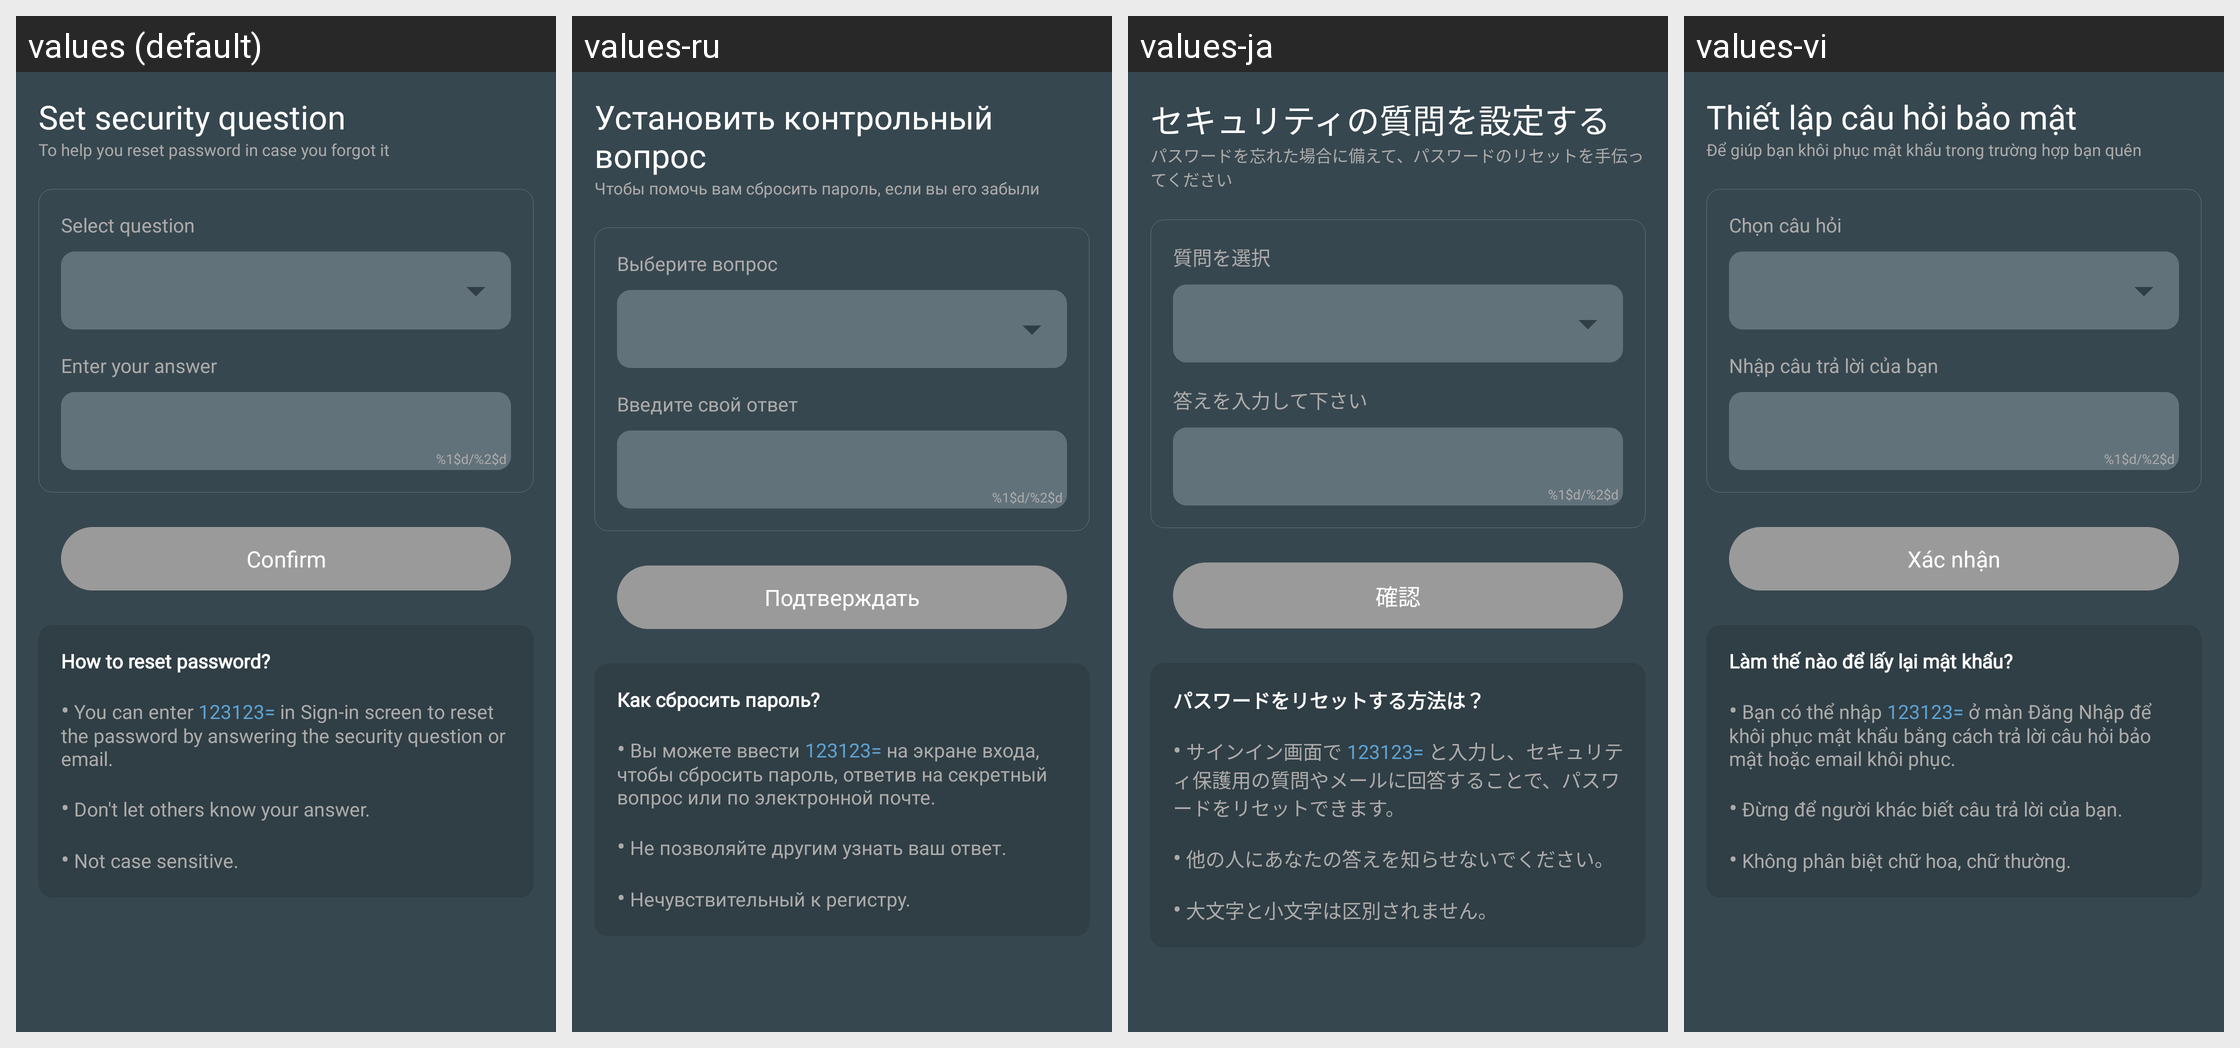

The same Android screen rendered under several of its app's locales, left to right. List the strings drawn on it with the default value and each locale's translation.
Android screen res/layout/activity_security_question.xml rendered under 4 locales, left to right: values (default), values-ru, values-ja, values-vi. Device: Nexus 5 (rendered at 1080×1920; each locale shown at half size, 540×960, under a caption strip naming it); theme AppTheme.
Other locales in the repository, not shown: values-ar, values-de, values-es, values-fr, values-hi, values-it, values-ko, values-pl, values-pt, values-th, values-tr, values-zh, values-zh-rTW.
Strings drawn on this screen, with the default value and each locale's value (text and hints the layout hard-codes, and strings that could not be matched under every locale, appear in the picture but are not listed):

set_security_question
  values: Set security question
  values-ru: Установить контрольный вопрос
  values-ja: セキュリティの質問を設定する
  values-vi: Thiết lập câu hỏi bảo mật

security_desc
  values: To help you reset password in case you forgot it
  values-ru: Чтобы помочь вам сбросить пароль, если вы его забыли
  values-ja: パスワードを忘れた場合に備えて、パスワードのリセットを手伝ってください
  values-vi: Để giúp bạn khôi phục mật khẩu trong trường hợp bạn quên

select_question
  values: Select question
  values-ru: Выберите вопрос
  values-ja: 質問を選択
  values-vi: Chọn câu hỏi

enter_your_answer
  values: Enter your answer
  values-ru: Введите свой ответ
  values-ja: 答えを入力して下さい
  values-vi: Nhập câu trả lời của bạn

value_characters
  values: %1$d/%2$d
  values-ru: %1$d/%2$d  [not translated; the default value is used]
  values-ja: %1$d/%2$d  [not translated; the default value is used]
  values-vi: %1$d/%2$d  [not translated; the default value is used]

confirm
  values: Confirm
  values-ru: Подтверждать
  values-ja: 確認
  values-vi: Xác nhận

tips_security
  values: How to reset password?
      
      • You can enter 123123= in Sign-in screen to reset the password by answering the security question or email.
      
      • Don't let others know your answer.
      
      • Not case sensitive.
  values-ru: Как сбросить пароль?
      
      • Вы можете ввести 123123= на экране входа, чтобы сбросить пароль, ответив на секретный вопрос или по электронной почте.
      
      • Не позволяйте другим узнать ваш ответ.
      
      • Нечувствительный к регистру.
  values-ja: パスワードをリセットする方法は？
      
      • サインイン画面で 123123= と入力し、セキュリティ保護用の質問やメールに回答することで、パスワードをリセットできます。
      
      • 他の人にあなたの答えを知らせないでください。
      
      • 大文字と小文字は区別されません。
  values-vi: Làm thế nào để lấy lại mật khẩu?
      
      • Bạn có thể nhập 123123= ở màn Đăng Nhập để khôi phục mật khẩu bằng cách trả lời câu hỏi bảo mật hoặc email khôi phục.
      
      • Đừng để người khác biết câu trả lời của bạn.
      
      • Không phân biệt chữ hoa, chữ thường.
